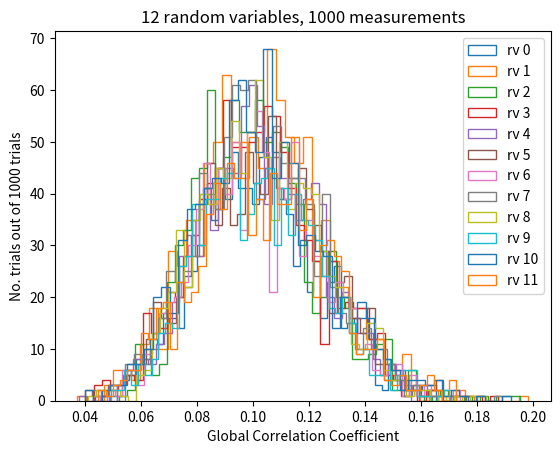
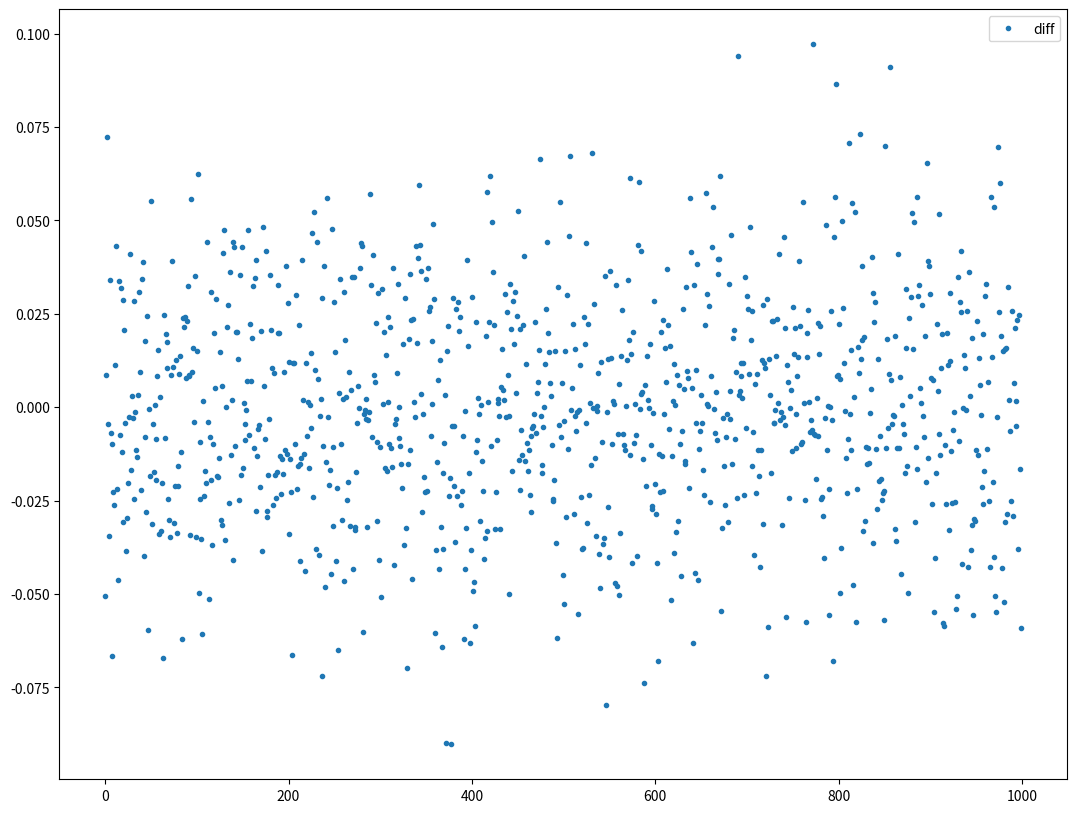

Generate these figures, in order, with matplotlib: (Note: this script raises an exception after producing the figures.)
# ---
# jupyter:
#   jupytext:
#     formats: ipynb,py:light
#     text_representation:
#       extension: .py
#       format_name: light
#       format_version: '1.5'
#       jupytext_version: 1.13.8
#   kernelspec:
#     display_name: Python 3
#     language: python
#     name: python3
# ---

import numpy as np
import matplotlib.pyplot as plt


def cal_global_corr(cov):
    inv_cov = np.linalg.inv(cov)
    diag_cov = np.diag(cov)
    diag_inv_cov = np.diag(inv_cov)
    return np.sqrt(1-1./(diag_cov*diag_inv_cov))


# ## Sampling time

# +
# totally independent case
mu, sigma = 0, 0.1 # mean and standard deviation
no_pts = 10

x = np.random.normal(mu, sigma, no_pts)
y = np.random.normal(mu, sigma, no_pts)

# +
# but this is not linear dependence, will not be captured
mu, sigma = 0, 0.1 # mean and standard deviation
no_pts = 10

x = np.random.normal(mu, sigma, no_pts)
y = x*x 

# +
# signal
no_pts = 10
mu, sigma = 0, 0.1 # mean and standard deviation

# add awgn
noise_mu, noise_sigma = 0., 0.001

x = np.random.normal(mu, sigma, no_pts)
y = x + np.random.normal(noise_mu, noise_sigma, no_pts)
# -

# ## Stack and compute

X = np.stack((x, y), axis=0)
type(X), np.shape(X)

cov = np.cov(X)
cal_global_corr(cov)

# ## Probing how good this thing is under null
# Like the random variables are indeed totally random but sometimes it seems like this global correlation coefficient still gives a rather large number.

# +
# totally independent case
mu, sigma = 0, 0.1 # mean and standard deviation
no_pts = 1000
no_rv = 12
no_trials = 1000

p_bag = []
for i_trials in range(no_trials):
    X = []
    for i_rv in range(no_rv):
        x = np.random.normal(mu, sigma, no_pts)
        X.append(x)
    X = np.asarray(X)
    
    cov = np.cov(X)
    p_bag.append(cal_global_corr(cov))

p_bag = np.asarray(p_bag)
# -

p_bag

np.shape(cov)

print(p_bag[0,:])

print(f'{p_bag[0,:]}')

# +
n_bins = 50

for i_rv in range(no_rv):
    plt.hist(p_bag[:,i_rv], bins=n_bins, histtype='step', label=f'rv {i_rv}')
plt.xlabel('Global Correlation Coefficient')
plt.ylabel(f'No. trials out of {no_trials} trials')
plt.title(f'{no_rv} random variables, {no_pts} measurements')
plt.legend()

# +
n_bins = 50

plt.figure(figsize=(13, 10), facecolor='w')
#plt.plot(p_bag[:,0], '.', label='variable 0')
#plt.plot(p_bag[:,1], '.', label='variable 1')
plt.plot(p_bag[:,0]-p_bag[:,1], '.', label='diff')
plt.legend()
# -

no_trials - np.sum(p_bag[:,0]==p_bag[:,1]) # number of times they're different

np.shape(p_bag[:,0])

p_bag

p_bag[:,0]

raise



np.diag(cov)

np.diag(inv_cov)

np.diag(cov)*np.diag(inv_cov)

1./(np.diag(cov)*np.diag(inv_cov))

1./3.726



aa = np.diag(cov)*np.diag(inv_cov)

aa[0]==aa[1]

np.sqrt(1-1./(np.diag(cov)*np.diag(inv_cov)))


